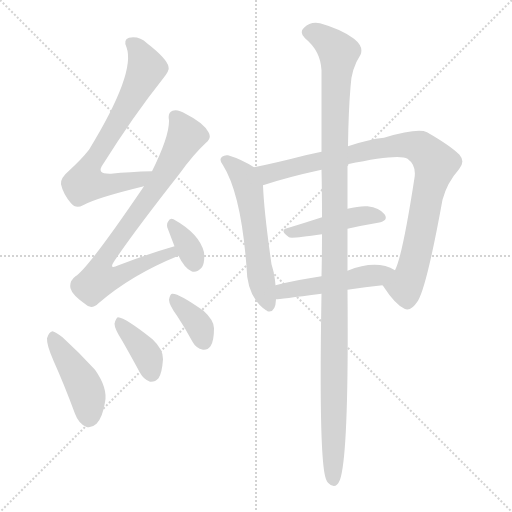
t = 0.00 s
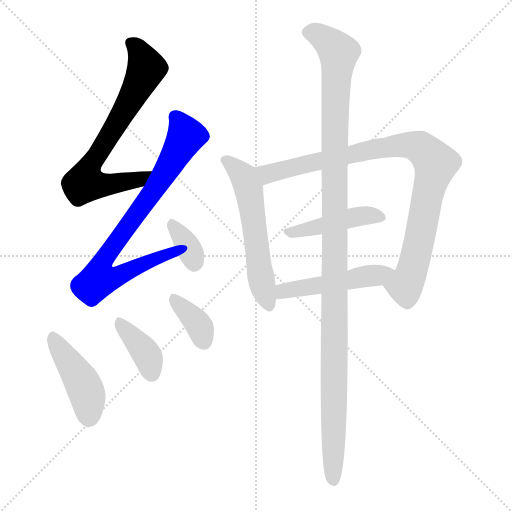
t = 1.63 s
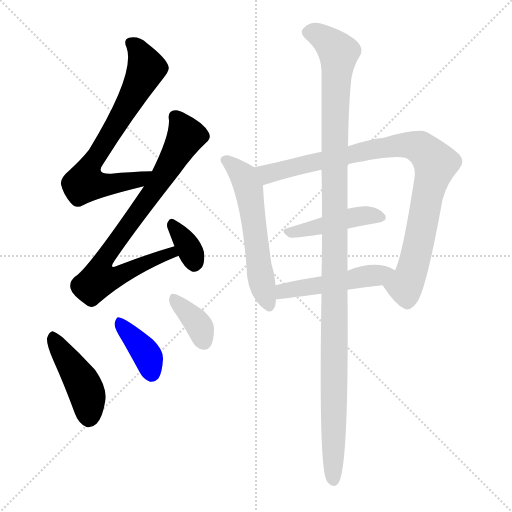
t = 3.26 s
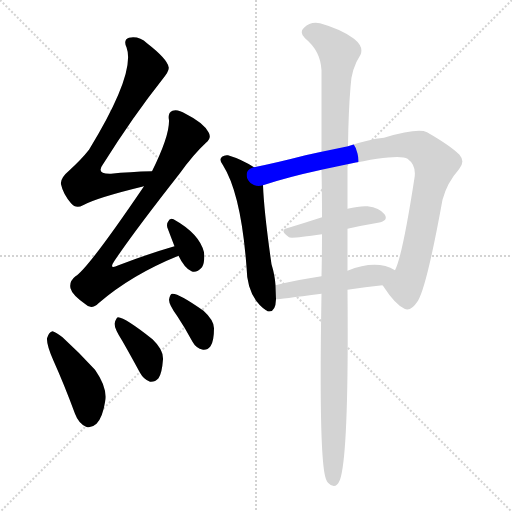
t = 4.89 s
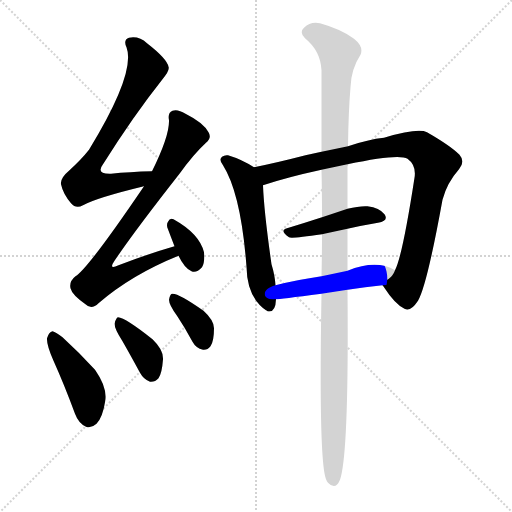
t = 6.52 s
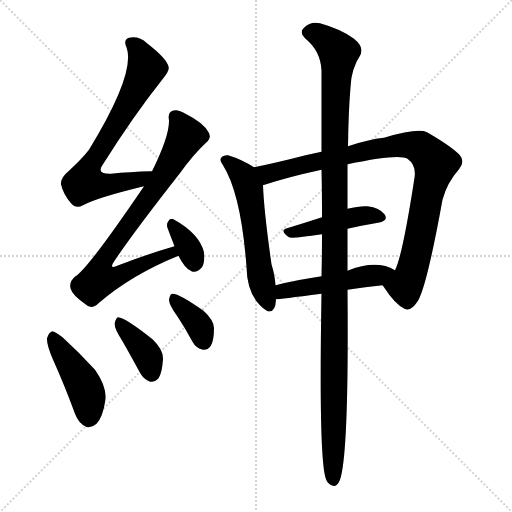
t = 8.15 s

The animated SVG that drew these frames (rendered in a browser with its animation timeline set to each time). Animation: 11 CSS @keyframes rules; one cycle of 8.15 s.

<svg version="1.1" viewBox="0 0 1024 1024" xmlns="http://www.w3.org/2000/svg">
  <g stroke="lightgray" stroke-dasharray="1,1" stroke-width="1" transform="scale(4, 4)">
    <line x1="0" y1="0" x2="256" y2="256"></line>
    <line x1="256" y1="0" x2="0" y2="256"></line>
    <line x1="128" y1="0" x2="128" y2="256"></line>
    <line x1="0" y1="128" x2="256" y2="128"></line>
  </g>
<g transform="scale(1, -1) translate(0, -900)">
   <style type="text/css">
    @keyframes keyframes0 {
      from {
       stroke: blue;
       stroke-dashoffset: 710;
       stroke-width: 128;
       }
       70% {
       animation-timing-function: step-end;
       stroke: blue;
       stroke-dashoffset: 0;
       stroke-width: 128;
       }
       to {
       stroke: black;
       stroke-width: 1024;
       }
       }
       #make-me-a-hanzi-animation-0 {
         animation: keyframes0 0.827799s both;
         animation-delay: 0.000000s;
         animation-timing-function: linear;
       }
    @keyframes keyframes1 {
      from {
       stroke: blue;
       stroke-dashoffset: 781;
       stroke-width: 128;
       }
       72% {
       animation-timing-function: step-end;
       stroke: blue;
       stroke-dashoffset: 0;
       stroke-width: 128;
       }
       to {
       stroke: black;
       stroke-width: 1024;
       }
       }
       #make-me-a-hanzi-animation-1 {
         animation: keyframes1 0.885579s both;
         animation-delay: 0.827799s;
         animation-timing-function: linear;
       }
    @keyframes keyframes2 {
      from {
       stroke: blue;
       stroke-dashoffset: 343;
       stroke-width: 128;
       }
       53% {
       animation-timing-function: step-end;
       stroke: blue;
       stroke-dashoffset: 0;
       stroke-width: 128;
       }
       to {
       stroke: black;
       stroke-width: 1024;
       }
       }
       #make-me-a-hanzi-animation-2 {
         animation: keyframes2 0.529134s both;
         animation-delay: 1.713379s;
         animation-timing-function: linear;
       }
    @keyframes keyframes3 {
      from {
       stroke: blue;
       stroke-dashoffset: 438;
       stroke-width: 128;
       }
       59% {
       animation-timing-function: step-end;
       stroke: blue;
       stroke-dashoffset: 0;
       stroke-width: 128;
       }
       to {
       stroke: black;
       stroke-width: 1024;
       }
       }
       #make-me-a-hanzi-animation-3 {
         animation: keyframes3 0.606445s both;
         animation-delay: 2.242513s;
         animation-timing-function: linear;
       }
    @keyframes keyframes4 {
      from {
       stroke: blue;
       stroke-dashoffset: 381;
       stroke-width: 128;
       }
       55% {
       animation-timing-function: step-end;
       stroke: blue;
       stroke-dashoffset: 0;
       stroke-width: 128;
       }
       to {
       stroke: black;
       stroke-width: 1024;
       }
       }
       #make-me-a-hanzi-animation-4 {
         animation: keyframes4 0.560059s both;
         animation-delay: 2.848958s;
         animation-timing-function: linear;
       }
    @keyframes keyframes5 {
      from {
       stroke: blue;
       stroke-dashoffset: 365;
       stroke-width: 128;
       }
       54% {
       animation-timing-function: step-end;
       stroke: blue;
       stroke-dashoffset: 0;
       stroke-width: 128;
       }
       to {
       stroke: black;
       stroke-width: 1024;
       }
       }
       #make-me-a-hanzi-animation-5 {
         animation: keyframes5 0.547038s both;
         animation-delay: 3.409017s;
         animation-timing-function: linear;
       }
    @keyframes keyframes6 {
      from {
       stroke: blue;
       stroke-dashoffset: 570;
       stroke-width: 128;
       }
       65% {
       animation-timing-function: step-end;
       stroke: blue;
       stroke-dashoffset: 0;
       stroke-width: 128;
       }
       to {
       stroke: black;
       stroke-width: 1024;
       }
       }
       #make-me-a-hanzi-animation-6 {
         animation: keyframes6 0.713867s both;
         animation-delay: 3.956055s;
         animation-timing-function: linear;
       }
    @keyframes keyframes7 {
      from {
       stroke: blue;
       stroke-dashoffset: 924;
       stroke-width: 128;
       }
       75% {
       animation-timing-function: step-end;
       stroke: blue;
       stroke-dashoffset: 0;
       stroke-width: 128;
       }
       to {
       stroke: black;
       stroke-width: 1024;
       }
       }
       #make-me-a-hanzi-animation-7 {
         animation: keyframes7 1.001953s both;
         animation-delay: 4.669922s;
         animation-timing-function: linear;
       }
    @keyframes keyframes8 {
      from {
       stroke: blue;
       stroke-dashoffset: 445;
       stroke-width: 128;
       }
       59% {
       animation-timing-function: step-end;
       stroke: blue;
       stroke-dashoffset: 0;
       stroke-width: 128;
       }
       to {
       stroke: black;
       stroke-width: 1024;
       }
       }
       #make-me-a-hanzi-animation-8 {
         animation: keyframes8 0.612142s both;
         animation-delay: 5.671875s;
         animation-timing-function: linear;
       }
    @keyframes keyframes9 {
      from {
       stroke: blue;
       stroke-dashoffset: 490;
       stroke-width: 128;
       }
       61% {
       animation-timing-function: step-end;
       stroke: blue;
       stroke-dashoffset: 0;
       stroke-width: 128;
       }
       to {
       stroke: black;
       stroke-width: 1024;
       }
       }
       #make-me-a-hanzi-animation-9 {
         animation: keyframes9 0.648763s both;
         animation-delay: 6.284017s;
         animation-timing-function: linear;
       }
    @keyframes keyframes10 {
      from {
       stroke: blue;
       stroke-dashoffset: 1185;
       stroke-width: 128;
       }
       79% {
       animation-timing-function: step-end;
       stroke: blue;
       stroke-dashoffset: 0;
       stroke-width: 128;
       }
       to {
       stroke: black;
       stroke-width: 1024;
       }
       }
       #make-me-a-hanzi-animation-10 {
         animation: keyframes10 1.214355s both;
         animation-delay: 6.932780s;
         animation-timing-function: linear;
       }
</style>
<path d="M 304.0 557.5 Q 259.0 556.5 222.0 552.5 Q 191.0 551.5 206.0 571.5 Q 267.0 668.5 325.0 741.5 Q 340.0 759.5 337.0 766.5 Q 334.0 782.5 294.0 813.5 Q 278.0 828.5 258.0 824.5 Q 246.0 820.5 253.0 805.5 Q 272.0 754.5 178.0 600.5 Q 163.0 581.5 139.0 559.5 Q 120.0 543.5 122.0 531.5 Q 126.0 512.5 142.0 493.5 Q 152.0 481.5 166.0 489.5 Q 193.0 504.5 288.0 527.5 C 317.0 534.5 334.0 558.5 304.0 557.5 Z" fill="lightgray"></path> 
<path d="M 349.0 407.5 Q 297.0 392.5 237.0 369.5 Q 216.0 359.5 229.0 378.5 Q 268.0 436.5 359.0 552.5 Q 387.0 591.5 412.0 614.5 Q 424.0 624.5 417.0 635.5 Q 407.0 654.5 371.0 672.5 Q 355.0 682.5 345.0 678.5 Q 335.0 674.5 338.0 659.5 Q 339.0 628.5 304.0 557.5 L 288.0 527.5 Q 176.0 362.5 151.0 347.5 Q 138.0 337.5 141.0 323.5 Q 144.0 310.5 171.0 291.5 Q 183.0 279.5 197.0 293.5 Q 263.0 350.5 357.0 388.5 C 385.0 400.5 378.0 416.5 349.0 407.5 Z" fill="lightgray"></path> 
<path d="M 357.0 388.5 Q 369.0 363.5 383.0 357.5 Q 393.0 353.5 404.0 365.5 Q 410.0 375.5 408.0 395.5 Q 399.0 432.5 347.0 461.5 Q 340.0 465.5 336.0 456.5 Q 332.0 450.5 336.0 441.5 Q 342.0 425.5 349.0 407.5 L 357.0 388.5 Z" fill="lightgray"></path> 
<path d="M 107.0 178.5 Q 129.0 129.5 150.0 72.5 Q 157.0 53.5 172.0 46.5 Q 182.0 42.5 193.0 52.5 Q 205.0 64.5 210.0 95.5 Q 216.0 123.5 190.0 160.5 Q 160.0 193.5 125.0 225.5 Q 112.0 235.5 105.0 237.5 Q 98.0 236.5 94.0 223.5 Q 93.0 210.5 107.0 178.5 Z" fill="lightgray"></path> 
<path d="M 245.0 217.5 Q 261.0 189.5 280.0 154.5 Q 287.0 141.5 300.0 136.5 Q 310.0 135.5 317.0 143.5 Q 324.0 153.5 326.0 181.5 Q 327.0 200.5 305.0 221.5 Q 251.0 264.5 236.0 265.5 Q 232.0 264.5 229.0 252.5 Q 229.0 242.5 245.0 217.5 Z" fill="lightgray"></path> 
<path d="M 354.0 268.5 Q 370.0 244.5 385.0 216.5 Q 392.0 203.5 406.0 200.5 Q 415.0 199.5 421.0 207.5 Q 428.0 217.5 428.0 243.5 Q 428.0 259.5 407.0 278.5 Q 356.0 314.5 344.0 312.5 Q 340.0 311.5 338.0 300.5 Q 338.0 290.5 354.0 268.5 Z" fill="lightgray"></path> 
<path d="M 508.0 565.5 Q 483.0 581.5 456.0 589.5 Q 449.0 590.5 444.0 586.5 Q 437.0 580.5 446.0 569.5 Q 482.0 512.5 493.0 366.5 Q 494.0 305.5 532.0 279.5 Q 533.0 279.5 535.0 277.5 Q 551.0 273.5 552.0 301.5 L 551.0 329.5 Q 550.0 348.5 543.0 371.5 Q 528.0 476.5 526.0 529.5 C 525.0 555.5 525.0 555.5 508.0 565.5 Z" fill="lightgray"></path> 
<path d="M 765.0 329.5 Q 766.0 328.5 768.0 325.5 Q 790.0 291.5 809.0 282.5 Q 821.0 275.5 836.0 298.5 Q 854.0 329.5 885.0 500.5 Q 894.0 534.5 918.0 561.5 Q 931.0 576.5 919.0 590.5 Q 901.0 608.5 854.0 635.5 Q 836.0 644.5 768.0 624.5 Q 737.0 621.5 696.0 607.5 L 643.0 596.5 Q 627.0 593.5 611.0 589.5 Q 553.0 574.5 508.0 565.5 C 479.0 559.5 497.0 520.5 526.0 529.5 Q 574.0 545.5 643.0 560.5 L 695.0 571.5 Q 798.0 593.5 815.0 582.5 Q 833.0 569.5 829.0 544.5 Q 805.0 388.5 790.0 359.5 C 780.0 331.5 756.0 342.5 765.0 329.5 Z" fill="lightgray"></path> 
<path d="M 695.0 442.5 Q 726.0 449.5 756.0 454.5 Q 778.0 458.5 769.0 471.5 Q 759.0 484.5 735.0 487.5 Q 719.0 488.5 695.0 482.5 L 644.0 465.5 Q 607.0 453.5 574.0 443.5 Q 558.0 439.5 578.0 425.5 Q 582.0 422.5 644.0 431.5 L 695.0 442.5 Z" fill="lightgray"></path> 
<path d="M 695.0 320.5 Q 731.0 326.5 765.0 329.5 C 795.0 332.5 817.0 345.5 790.0 359.5 Q 753.0 381.5 695.0 358.5 L 643.0 347.5 Q 594.0 340.5 551.0 329.5 C 522.0 322.5 522.0 298.5 552.0 301.5 Q 558.0 301.5 643.0 312.5 L 695.0 320.5 Z" fill="lightgray"></path> 
<path d="M 643.0 312.5 Q 637.0 -32.5 653.0 -60.5 Q 653.0 -61.5 656.0 -65.5 Q 671.0 -81.5 680.0 -59.5 Q 698.0 -7.5 695.0 320.5 L 695.0 358.5 Q 695.0 403.5 695.0 442.5 L 695.0 482.5 Q 695.0 531.5 695.0 571.5 L 696.0 607.5 Q 697.0 679.5 701.0 725.5 Q 702.0 761.5 721.0 790.5 Q 728.0 806.5 708.0 822.5 Q 683.0 841.5 640.0 853.5 Q 621.0 857.5 608.0 844.5 Q 598.0 835.5 610.0 823.5 Q 641.0 798.5 643.0 759.5 Q 643.0 696.5 643.0 596.5 L 643.0 560.5 Q 644.0 517.5 644.0 465.5 L 644.0 431.5 Q 644.0 389.5 643.0 347.5 L 643.0 312.5 Z" fill="lightgray"></path> 
      <clipPath id="make-me-a-hanzi-clip-0">
      <path d="M 304.0 557.5 Q 259.0 556.5 222.0 552.5 Q 191.0 551.5 206.0 571.5 Q 267.0 668.5 325.0 741.5 Q 340.0 759.5 337.0 766.5 Q 334.0 782.5 294.0 813.5 Q 278.0 828.5 258.0 824.5 Q 246.0 820.5 253.0 805.5 Q 272.0 754.5 178.0 600.5 Q 163.0 581.5 139.0 559.5 Q 120.0 543.5 122.0 531.5 Q 126.0 512.5 142.0 493.5 Q 152.0 481.5 166.0 489.5 Q 193.0 504.5 288.0 527.5 C 317.0 534.5 334.0 558.5 304.0 557.5 Z" fill="lightgray"></path>
      </clipPath>
      <path clip-path="url(#make-me-a-hanzi-clip-0)" d="M 262.0 813.5 L 277.0 800.5 L 293.0 763.5 L 231.0 647.5 L 189.0 583.5 L 170.0 534.5 L 195.0 529.5 L 273.0 538.5 L 297.0 554.5 " fill="none" id="make-me-a-hanzi-animation-0" stroke-dasharray="582 1164" stroke-linecap="round"></path>

      <clipPath id="make-me-a-hanzi-clip-1">
      <path d="M 349.0 407.5 Q 297.0 392.5 237.0 369.5 Q 216.0 359.5 229.0 378.5 Q 268.0 436.5 359.0 552.5 Q 387.0 591.5 412.0 614.5 Q 424.0 624.5 417.0 635.5 Q 407.0 654.5 371.0 672.5 Q 355.0 682.5 345.0 678.5 Q 335.0 674.5 338.0 659.5 Q 339.0 628.5 304.0 557.5 L 288.0 527.5 Q 176.0 362.5 151.0 347.5 Q 138.0 337.5 141.0 323.5 Q 144.0 310.5 171.0 291.5 Q 183.0 279.5 197.0 293.5 Q 263.0 350.5 357.0 388.5 C 385.0 400.5 378.0 416.5 349.0 407.5 Z" fill="lightgray"></path>
      </clipPath>
      <path clip-path="url(#make-me-a-hanzi-clip-1)" d="M 351.0 665.5 L 372.0 627.5 L 312.0 525.5 L 212.0 389.5 L 205.0 348.5 L 240.0 349.5 L 342.0 393.5 L 344.0 399.5 " fill="none" id="make-me-a-hanzi-animation-1" stroke-dasharray="653 1306" stroke-linecap="round"></path>

      <clipPath id="make-me-a-hanzi-clip-2">
      <path d="M 357.0 388.5 Q 369.0 363.5 383.0 357.5 Q 393.0 353.5 404.0 365.5 Q 410.0 375.5 408.0 395.5 Q 399.0 432.5 347.0 461.5 Q 340.0 465.5 336.0 456.5 Q 332.0 450.5 336.0 441.5 Q 342.0 425.5 349.0 407.5 L 357.0 388.5 Z" fill="lightgray"></path>
      </clipPath>
      <path clip-path="url(#make-me-a-hanzi-clip-2)" d="M 346.0 449.5 L 374.0 410.5 L 388.0 374.5 " fill="none" id="make-me-a-hanzi-animation-2" stroke-dasharray="215 430" stroke-linecap="round"></path>

      <clipPath id="make-me-a-hanzi-clip-3">
      <path d="M 107.0 178.5 Q 129.0 129.5 150.0 72.5 Q 157.0 53.5 172.0 46.5 Q 182.0 42.5 193.0 52.5 Q 205.0 64.5 210.0 95.5 Q 216.0 123.5 190.0 160.5 Q 160.0 193.5 125.0 225.5 Q 112.0 235.5 105.0 237.5 Q 98.0 236.5 94.0 223.5 Q 93.0 210.5 107.0 178.5 Z" fill="lightgray"></path>
      </clipPath>
      <path clip-path="url(#make-me-a-hanzi-clip-3)" d="M 106.0 228.5 L 165.0 134.5 L 176.0 104.5 L 178.0 65.5 " fill="none" id="make-me-a-hanzi-animation-3" stroke-dasharray="310 620" stroke-linecap="round"></path>

      <clipPath id="make-me-a-hanzi-clip-4">
      <path d="M 245.0 217.5 Q 261.0 189.5 280.0 154.5 Q 287.0 141.5 300.0 136.5 Q 310.0 135.5 317.0 143.5 Q 324.0 153.5 326.0 181.5 Q 327.0 200.5 305.0 221.5 Q 251.0 264.5 236.0 265.5 Q 232.0 264.5 229.0 252.5 Q 229.0 242.5 245.0 217.5 Z" fill="lightgray"></path>
      </clipPath>
      <path clip-path="url(#make-me-a-hanzi-clip-4)" d="M 237.0 256.5 L 290.0 196.5 L 302.0 153.5 " fill="none" id="make-me-a-hanzi-animation-4" stroke-dasharray="253 506" stroke-linecap="round"></path>

      <clipPath id="make-me-a-hanzi-clip-5">
      <path d="M 354.0 268.5 Q 370.0 244.5 385.0 216.5 Q 392.0 203.5 406.0 200.5 Q 415.0 199.5 421.0 207.5 Q 428.0 217.5 428.0 243.5 Q 428.0 259.5 407.0 278.5 Q 356.0 314.5 344.0 312.5 Q 340.0 311.5 338.0 300.5 Q 338.0 290.5 354.0 268.5 Z" fill="lightgray"></path>
      </clipPath>
      <path clip-path="url(#make-me-a-hanzi-clip-5)" d="M 346.0 303.5 L 394.0 254.5 L 408.0 216.5 " fill="none" id="make-me-a-hanzi-animation-5" stroke-dasharray="237 474" stroke-linecap="round"></path>

      <clipPath id="make-me-a-hanzi-clip-6">
      <path d="M 508.0 565.5 Q 483.0 581.5 456.0 589.5 Q 449.0 590.5 444.0 586.5 Q 437.0 580.5 446.0 569.5 Q 482.0 512.5 493.0 366.5 Q 494.0 305.5 532.0 279.5 Q 533.0 279.5 535.0 277.5 Q 551.0 273.5 552.0 301.5 L 551.0 329.5 Q 550.0 348.5 543.0 371.5 Q 528.0 476.5 526.0 529.5 C 525.0 555.5 525.0 555.5 508.0 565.5 Z" fill="lightgray"></path>
      </clipPath>
      <path clip-path="url(#make-me-a-hanzi-clip-6)" d="M 452.0 578.5 L 488.0 544.5 L 497.0 522.5 L 524.0 330.5 L 539.0 286.5 " fill="none" id="make-me-a-hanzi-animation-6" stroke-dasharray="442 884" stroke-linecap="round"></path>

      <clipPath id="make-me-a-hanzi-clip-7">
      <path d="M 765.0 329.5 Q 766.0 328.5 768.0 325.5 Q 790.0 291.5 809.0 282.5 Q 821.0 275.5 836.0 298.5 Q 854.0 329.5 885.0 500.5 Q 894.0 534.5 918.0 561.5 Q 931.0 576.5 919.0 590.5 Q 901.0 608.5 854.0 635.5 Q 836.0 644.5 768.0 624.5 Q 737.0 621.5 696.0 607.5 L 643.0 596.5 Q 627.0 593.5 611.0 589.5 Q 553.0 574.5 508.0 565.5 C 479.0 559.5 497.0 520.5 526.0 529.5 Q 574.0 545.5 643.0 560.5 L 695.0 571.5 Q 798.0 593.5 815.0 582.5 Q 833.0 569.5 829.0 544.5 Q 805.0 388.5 790.0 359.5 C 780.0 331.5 756.0 342.5 765.0 329.5 Z" fill="lightgray"></path>
      </clipPath>
      <path clip-path="url(#make-me-a-hanzi-clip-7)" d="M 516.0 561.5 L 540.0 552.5 L 784.0 608.5 L 822.0 609.5 L 846.0 601.5 L 871.0 567.5 L 824.0 357.5 L 810.0 327.5 L 772.0 331.5 " fill="none" id="make-me-a-hanzi-animation-7" stroke-dasharray="796 1592" stroke-linecap="round"></path>

      <clipPath id="make-me-a-hanzi-clip-8">
      <path d="M 695.0 442.5 Q 726.0 449.5 756.0 454.5 Q 778.0 458.5 769.0 471.5 Q 759.0 484.5 735.0 487.5 Q 719.0 488.5 695.0 482.5 L 644.0 465.5 Q 607.0 453.5 574.0 443.5 Q 558.0 439.5 578.0 425.5 Q 582.0 422.5 644.0 431.5 L 695.0 442.5 Z" fill="lightgray"></path>
      </clipPath>
      <path clip-path="url(#make-me-a-hanzi-clip-8)" d="M 576.0 434.5 L 631.0 443.5 L 706.0 465.5 L 739.0 469.5 L 760.0 464.5 " fill="none" id="make-me-a-hanzi-animation-8" stroke-dasharray="317 634" stroke-linecap="round"></path>

      <clipPath id="make-me-a-hanzi-clip-9">
      <path d="M 695.0 320.5 Q 731.0 326.5 765.0 329.5 C 795.0 332.5 817.0 345.5 790.0 359.5 Q 753.0 381.5 695.0 358.5 L 643.0 347.5 Q 594.0 340.5 551.0 329.5 C 522.0 322.5 522.0 298.5 552.0 301.5 Q 558.0 301.5 643.0 312.5 L 695.0 320.5 Z" fill="lightgray"></path>
      </clipPath>
      <path clip-path="url(#make-me-a-hanzi-clip-9)" d="M 554.0 308.5 L 576.0 320.5 L 628.0 325.5 L 781.0 358.5 " fill="none" id="make-me-a-hanzi-animation-9" stroke-dasharray="362 724" stroke-linecap="round"></path>

      <clipPath id="make-me-a-hanzi-clip-10">
      <path d="M 643.0 312.5 Q 637.0 -32.5 653.0 -60.5 Q 653.0 -61.5 656.0 -65.5 Q 671.0 -81.5 680.0 -59.5 Q 698.0 -7.5 695.0 320.5 L 695.0 358.5 Q 695.0 403.5 695.0 442.5 L 695.0 482.5 Q 695.0 531.5 695.0 571.5 L 696.0 607.5 Q 697.0 679.5 701.0 725.5 Q 702.0 761.5 721.0 790.5 Q 728.0 806.5 708.0 822.5 Q 683.0 841.5 640.0 853.5 Q 621.0 857.5 608.0 844.5 Q 598.0 835.5 610.0 823.5 Q 641.0 798.5 643.0 759.5 Q 643.0 696.5 643.0 596.5 L 643.0 560.5 Q 644.0 517.5 644.0 465.5 L 644.0 431.5 Q 644.0 389.5 643.0 347.5 L 643.0 312.5 Z" fill="lightgray"></path>
      </clipPath>
      <path clip-path="url(#make-me-a-hanzi-clip-10)" d="M 616.0 834.5 L 641.0 828.5 L 677.0 793.5 L 669.0 639.5 L 667.0 -59.5 " fill="none" id="make-me-a-hanzi-animation-10" stroke-dasharray="1057 2114" stroke-linecap="round"></path>

</g>
</svg>
